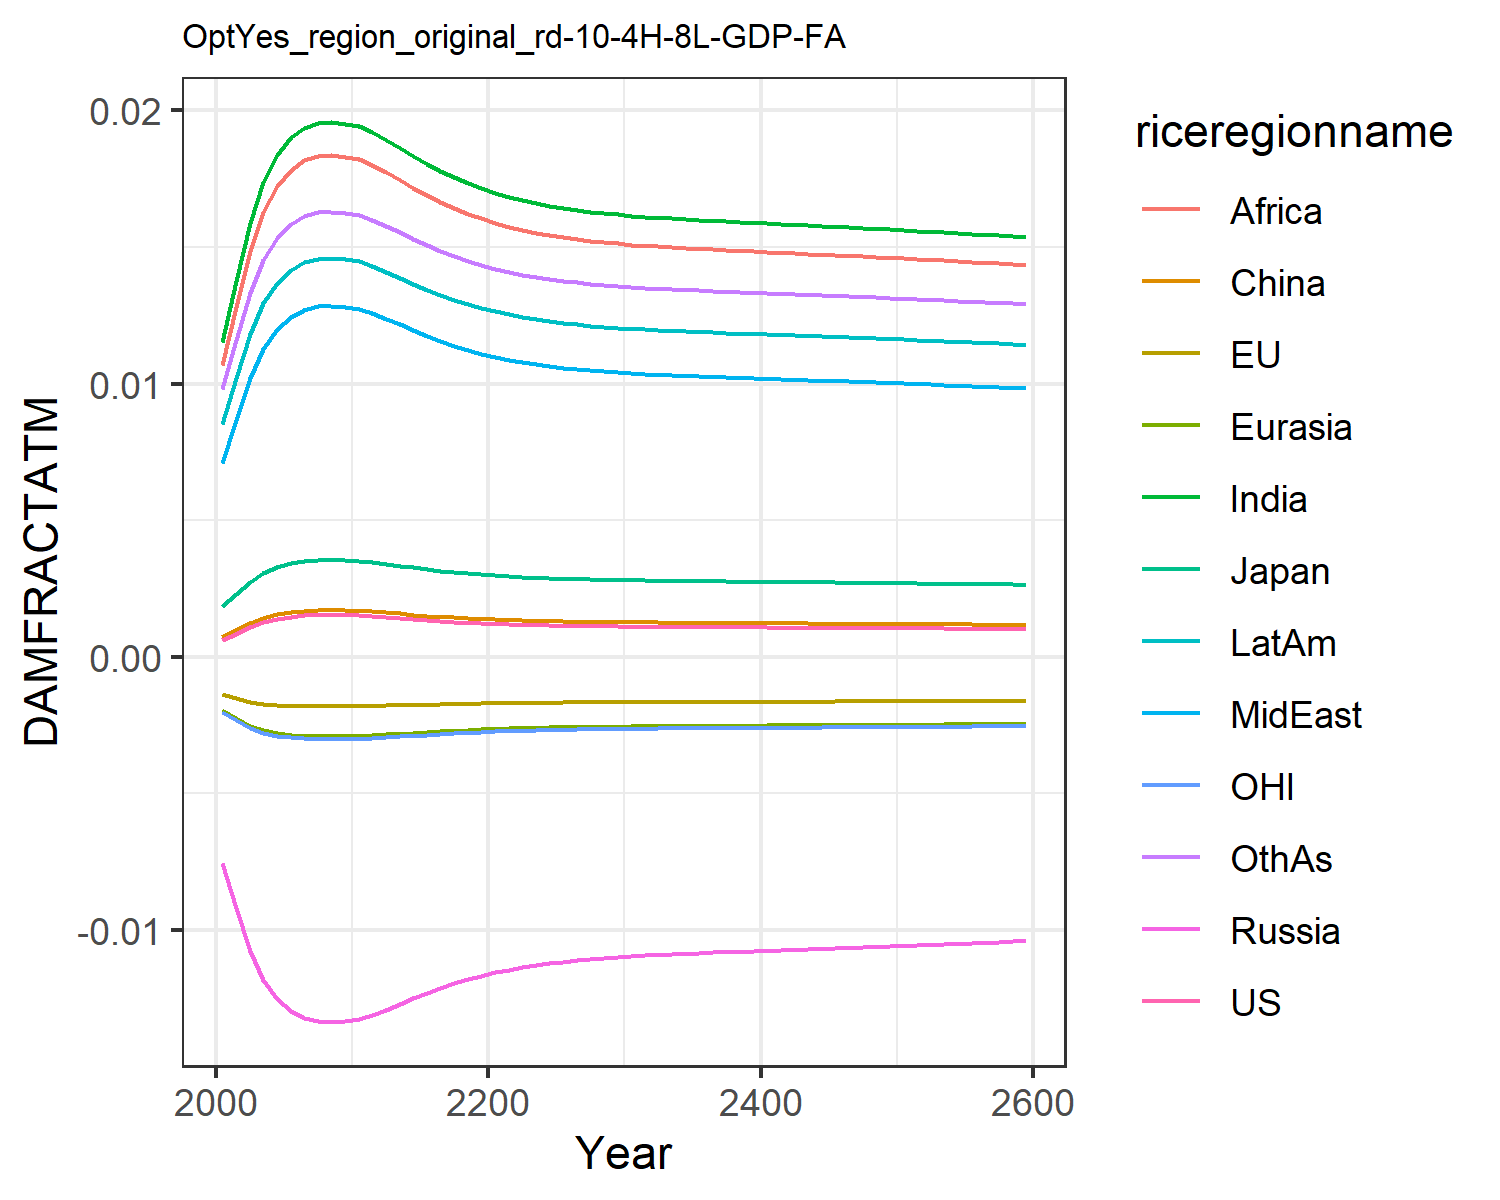

Values plotted in this chart, from the file beside it:
0.0006044859214990092, -0.0013477832574872255, 0.0018660811771578033, -0.007563917650864247, -0.001960953564571073, 0.0007416561617866197, 0.011520656241875512, 0.00709288722211721, 0.01066987500895466, 0.008534084211010144, -0.0020107308894597364, 0.009810033506581642
0.0008334, -0.001513, 0.002306, -0.009211, -0.002256, 0.0009803, 0.01374, 0.008664, 0.01278, 0.0102, -0.002325, 0.0116
0.001077, -0.001644, 0.00275, -0.01077, -0.002517, 0.001234, 0.01589, 0.0102, 0.01484, 0.01182, -0.002601, 0.01333
0.001259, -0.001719, 0.003069, -0.01184, -0.002684, 0.001422, 0.01739, 0.01127, 0.01627, 0.01294, -0.002777, 0.01453
0.001386, -0.001762, 0.003285, -0.01253, -0.002787, 0.001553, 0.01838, 0.01199, 0.01723, 0.01369, -0.002887, 0.01534
0.001468, -0.001785, 0.003423, -0.01297, -0.00285, 0.001638, 0.01901, 0.01244, 0.01783, 0.01417, -0.002953, 0.01584
0.001516, -0.001798, 0.003503, -0.01322, -0.002885, 0.001687, 0.01937, 0.0127, 0.01817, 0.01444, -0.002989, 0.01613
0.001539, -0.001803, 0.00354, -0.01333, -0.002901, 0.00171, 0.01954, 0.01282, 0.01833, 0.01457, -0.003006, 0.01627
0.001543, -0.001804, 0.003547, -0.01336, -0.002904, 0.001715, 0.01957, 0.01285, 0.01836, 0.01459, -0.003009, 0.01629
0.001535, -0.001802, 0.003534, -0.01332, -0.002899, 0.001707, 0.01951, 0.0128, 0.01831, 0.01455, -0.003004, 0.01624
0.001522, -0.001799, 0.003512, -0.01325, -0.002889, 0.001693, 0.01941, 0.01273, 0.01821, 0.01447, -0.002994, 0.01616
0.001493, -0.001792, 0.003464, -0.0131, -0.002868, 0.001663, 0.01919, 0.01258, 0.01801, 0.01431, -0.002972, 0.01599
0.001456, -0.001782, 0.003404, -0.01291, -0.002841, 0.001626, 0.01892, 0.01238, 0.01774, 0.0141, -0.002943, 0.01577
0.001417, -0.001771, 0.003338, -0.0127, -0.002812, 0.001585, 0.01862, 0.01216, 0.01746, 0.01388, -0.002912, 0.01553
0.001379, -0.001759, 0.003273, -0.0125, -0.002782, 0.001545, 0.01833, 0.01195, 0.01717, 0.01365, -0.002881, 0.01529
0.001342, -0.001748, 0.003211, -0.0123, -0.002753, 0.001508, 0.01804, 0.01175, 0.0169, 0.01344, -0.00285, 0.01506
0.001309, -0.001737, 0.003154, -0.01212, -0.002726, 0.001473, 0.01778, 0.01156, 0.01665, 0.01324, -0.002821, 0.01485
0.001279, -0.001726, 0.003103, -0.01195, -0.0027, 0.001442, 0.01754, 0.01139, 0.01642, 0.01306, -0.002795, 0.01466
0.001252, -0.001717, 0.003057, -0.0118, -0.002678, 0.001415, 0.01733, 0.01123, 0.01622, 0.0129, -0.002771, 0.01449
0.001229, -0.001708, 0.003016, -0.01167, -0.002657, 0.001391, 0.01714, 0.0111, 0.01604, 0.01276, -0.002749, 0.01434
0.001209, -0.0017, 0.002981, -0.01155, -0.00264, 0.001369, 0.01698, 0.01098, 0.01588, 0.01264, -0.00273, 0.01421
0.001191, -0.001693, 0.00295, -0.01145, -0.002624, 0.001351, 0.01683, 0.01088, 0.01575, 0.01253, -0.002714, 0.01409
0.001176, -0.001687, 0.002924, -0.01136, -0.00261, 0.001335, 0.01671, 0.01079, 0.01563, 0.01243, -0.002699, 0.01399
0.001162, -0.001682, 0.0029, -0.01128, -0.002598, 0.001322, 0.0166, 0.01071, 0.01552, 0.01235, -0.002686, 0.0139
0.001151, -0.001677, 0.00288, -0.01121, -0.002587, 0.00131, 0.01651, 0.01064, 0.01543, 0.01228, -0.002675, 0.01383
0.001141, -0.001673, 0.002863, -0.01116, -0.002578, 0.0013, 0.01642, 0.01058, 0.01535, 0.01222, -0.002666, 0.01376
0.001132, -0.001669, 0.002848, -0.0111, -0.00257, 0.001291, 0.01635, 0.01053, 0.01529, 0.01217, -0.002657, 0.0137
0.001125, -0.001666, 0.002835, -0.01106, -0.002563, 0.001283, 0.01629, 0.01049, 0.01523, 0.01212, -0.00265, 0.01365
0.001119, -0.001663, 0.002823, -0.01102, -0.002557, 0.001276, 0.01624, 0.01045, 0.01517, 0.01208, -0.002643, 0.01361
0.001113, -0.00166, 0.002813, -0.01099, -0.002552, 0.00127, 0.01619, 0.01041, 0.01513, 0.01204, -0.002637, 0.01357
0.001108, -0.001658, 0.002804, -0.01096, -0.002547, 0.001265, 0.01615, 0.01038, 0.01509, 0.01201, -0.002632, 0.01354
0.001103, -0.001656, 0.002796, -0.01093, -0.002542, 0.00126, 0.01611, 0.01036, 0.01505, 0.01198, -0.002628, 0.01351
0.001099, -0.001654, 0.002789, -0.0109, -0.002538, 0.001256, 0.01607, 0.01033, 0.01502, 0.01196, -0.002623, 0.01348
0.001095, -0.001653, 0.002782, -0.01088, -0.002535, 0.001252, 0.01604, 0.01031, 0.01499, 0.01193, -0.00262, 0.01345
0.001092, -0.001651, 0.002776, -0.01086, -0.002531, 0.001248, 0.01601, 0.01029, 0.01496, 0.01191, -0.002616, 0.01343
0.001088, -0.00165, 0.00277, -0.01084, -0.002528, 0.001245, 0.01598, 0.01027, 0.01493, 0.01189, -0.002613, 0.01341
0.001085, -0.001648, 0.002765, -0.01082, -0.002525, 0.001242, 0.01596, 0.01025, 0.01491, 0.01187, -0.002609, 0.01338
0.001082, -0.001647, 0.002759, -0.0108, -0.002522, 0.001239, 0.01593, 0.01023, 0.01488, 0.01185, -0.002606, 0.01336
0.001079, -0.001645, 0.002754, -0.01079, -0.002519, 0.001236, 0.01591, 0.01021, 0.01486, 0.01183, -0.002603, 0.01334
0.001077, -0.001644, 0.002749, -0.01077, -0.002517, 0.001233, 0.01588, 0.0102, 0.01484, 0.01181, -0.0026, 0.01333
0.001074, -0.001643, 0.002744, -0.01075, -0.002514, 0.00123, 0.01586, 0.01018, 0.01481, 0.0118, -0.002598, 0.01331
0.001071, -0.001642, 0.002739, -0.01073, -0.002511, 0.001227, 0.01584, 0.01016, 0.01479, 0.01178, -0.002595, 0.01329
0.001068, -0.00164, 0.002734, -0.01072, -0.002508, 0.001224, 0.01581, 0.01014, 0.01477, 0.01176, -0.002592, 0.01327
0.001065, -0.001639, 0.002729, -0.0107, -0.002506, 0.001221, 0.01579, 0.01013, 0.01475, 0.01174, -0.002589, 0.01325
0.001063, -0.001638, 0.002724, -0.01068, -0.002503, 0.001218, 0.01577, 0.01011, 0.01472, 0.01172, -0.002586, 0.01323
0.00106, -0.001636, 0.002719, -0.01067, -0.0025, 0.001215, 0.01574, 0.01009, 0.0147, 0.01171, -0.002583, 0.01321
0.001057, -0.001635, 0.002714, -0.01065, -0.002497, 0.001212, 0.01572, 0.01008, 0.01468, 0.01169, -0.00258, 0.01319
0.001054, -0.001634, 0.002709, -0.01063, -0.002495, 0.001209, 0.01569, 0.01006, 0.01465, 0.01167, -0.002577, 0.01317
0.001051, -0.001632, 0.002704, -0.01061, -0.002492, 0.001206, 0.01567, 0.01004, 0.01463, 0.01165, -0.002574, 0.01315
0.001048, -0.001631, 0.002698, -0.0106, -0.002489, 0.001203, 0.01564, 0.01002, 0.01461, 0.01163, -0.002571, 0.01313
0.001045, -0.001629, 0.002693, -0.01058, -0.002486, 0.0012, 0.01562, 0.01, 0.01458, 0.01161, -0.002568, 0.01311
0.001042, -0.001628, 0.002688, -0.01056, -0.002483, 0.001197, 0.01559, 0.009986, 0.01456, 0.01159, -0.002564, 0.01309
0.001039, -0.001626, 0.002682, -0.01054, -0.002479, 0.001194, 0.01556, 0.009967, 0.01453, 0.01157, -0.002561, 0.01307
0.001036, -0.001625, 0.002676, -0.01052, -0.002476, 0.001191, 0.01554, 0.009947, 0.0145, 0.01155, -0.002558, 0.01305
0.001033, -0.001623, 0.002671, -0.0105, -0.002473, 0.001187, 0.01551, 0.009928, 0.01448, 0.01153, -0.002554, 0.01302
0.001029, -0.001622, 0.002665, -0.01048, -0.00247, 0.001184, 0.01548, 0.009908, 0.01445, 0.01151, -0.002551, 0.013
0.001026, -0.00162, 0.002659, -0.01046, -0.002467, 0.001181, 0.01545, 0.009888, 0.01443, 0.01149, -0.002547, 0.01298
0.001023, -0.001618, 0.002653, -0.01044, -0.002463, 0.001177, 0.01543, 0.009868, 0.0144, 0.01147, -0.002544, 0.01296
0.00102, -0.001617, 0.002647, -0.01042, -0.00246, 0.001174, 0.0154, 0.009847, 0.01437, 0.01145, -0.00254, 0.01293
0.001016, -0.001615, 0.002641, -0.0104, -0.002456, 0.00117, 0.01537, 0.009826, 0.01434, 0.01143, -0.002537, 0.01291
